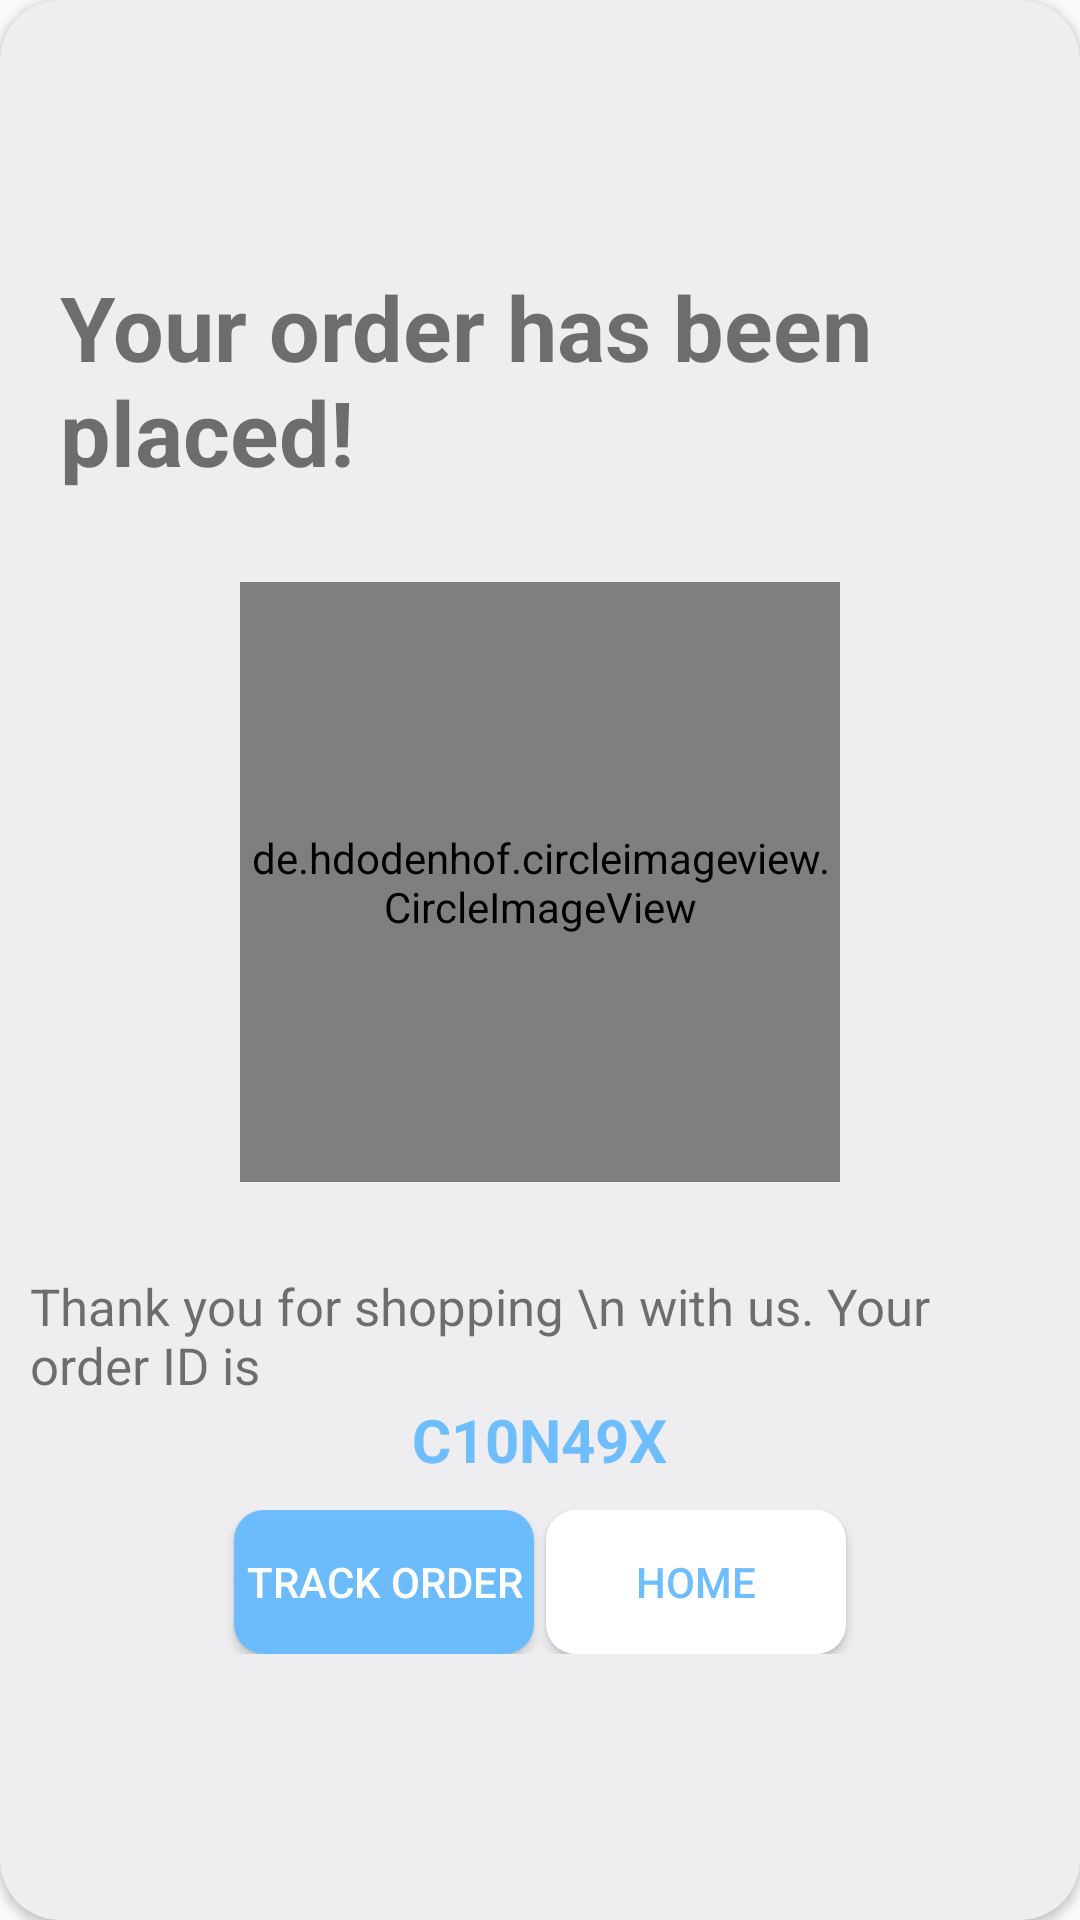

The Android layout XML behind this screen, and the referenced resources:
<!-- AndroidManifest.xml: application theme Theme.Medic -->
<!-- res/layout/invoice_page.xml -->
<?xml version="1.0" encoding="utf-8"?>
<androidx.cardview.widget.CardView xmlns:android="http://schemas.android.com/apk/res/android"
    android:layout_width="match_parent"
    android:layout_height="wrap_content"
    xmlns:app="http://schemas.android.com/apk/res-auto"
    android:orientation="vertical"
    app:cardBackgroundColor="@color/grey"
    android:id="@+id/crddd"
    app:cardCornerRadius="20dp">

      <LinearLayout
          android:layout_width="match_parent"
          android:layout_height="match_parent"
          android:orientation="vertical"
          android:padding="10dp"
          android:gravity="center">

            <TextView
                android:layout_width="match_parent"
                android:layout_height="wrap_content"
                android:text="Your order has been placed!"
                android:textSize="30dp"
                android:textStyle="bold"
                android:padding="10dp"/>
            <de.hdodenhof.circleimageview.CircleImageView
                android:id="@+id/user_profile_image"
                android:layout_width="200dp"
                android:layout_height="200dp"
                android:layout_centerInParent="true"
                android:src="@drawable/invoice_bike"
                app:civ_border_color="@color/orange"
                android:layout_margin="20dp"
                app:civ_border_width="3dp" />

            <TextView
                android:layout_width="wrap_content"
                android:layout_height="wrap_content"
                android:textSize="17sp"
                android:layout_marginTop="10dp"
                android:text="Thank you for shopping \n with us. Your order ID is "/>
            <TextView
                android:id="@+id/order_id_tv"
                android:layout_width="wrap_content"
                android:layout_height="wrap_content"
                android:text="C10N49X"
                android:textColor="@color/blue"
                android:textSize="20sp"
                android:textStyle="bold"/>

            <LinearLayout
                android:layout_width="match_parent"
                android:layout_height="wrap_content"
                android:padding="10sp"
                android:gravity="center">

                  <Button
                      android:id="@+id/track_order_btn"
                      android:layout_width="100dp"
                      android:layout_height="match_parent"
                      android:layout_gravity="center"
                      android:layout_marginRight="2dp"
                      android:background="@drawable/button_blue"
                      android:onClick="activity"
                      android:text="Track Order"
                      android:textColor="@color/white" />

                  <Button
                      android:id="@+id/back_to_home_btn"
                      android:layout_width="100dp"
                      android:layout_height="match_parent"
                      android:layout_gravity="center_horizontal"
                      android:layout_marginLeft="2dp"
                      android:background="@drawable/button_white"
                      android:text="Home"
                      android:textColor="@color/blue"
                      />
            </LinearLayout>

      </LinearLayout>

</androidx.cardview.widget.CardView>
<!-- resources referenced by this layout -->
<resources>
  <color name="blue">#F669BBFC</color>
  <color name="grey">#EEEEF0</color>
  <color name="orange">#F78725</color>
  <color name="white">#FFFFFFFF</color>
  <!-- drawable button_blue (drawable) -->
  <?xml version="1.0" encoding="utf-8"?>
  <shape
      android:shape="rectangle"
      xmlns:android="http://schemas.android.com/apk/res/android">
  
        <corners
            android:radius="10dp"/>
  
        <solid
            android:color="@color/blue"/>
  
  </shape>
  <!-- drawable button_white (drawable) -->
  <?xml version="1.0" encoding="utf-8"?>
  <shape
      android:shape="rectangle"
      xmlns:android="http://schemas.android.com/apk/res/android">
  
        <corners
            android:radius="10dp"/>
  
        <solid
            android:color="@color/white"/>
  
  </shape>
  <!-- drawable invoice_bike: jpeg bitmap (drawable, 4886 bytes) -->
  <style name="Theme.Medic" parent="Theme.AppCompat.Light.DarkActionBar">
              
              <item name="colorPrimary">@color/purple_500</item>
              <item name="colorPrimaryVariant">@color/purple_700</item>
              <item name="colorOnPrimary">@color/white</item>
              
              <item name="colorSecondary">@color/teal_200</item>
              <item name="colorSecondaryVariant">@color/teal_700</item>
              <item name="colorOnSecondary">@color/black</item>
              
              <item name="android:statusBarColor" tools:targetApi="l">?attr/colorPrimaryVariant</item>
              
        </style>
  <color name="purple_500">#F669BBFC</color>
  <color name="purple_700">#F669BBFC</color>
  <color name="teal_200">#FF03DAC5</color>
  <color name="teal_700">#FF018786</color>
  <color name="black">#FF000000</color>
</resources>
